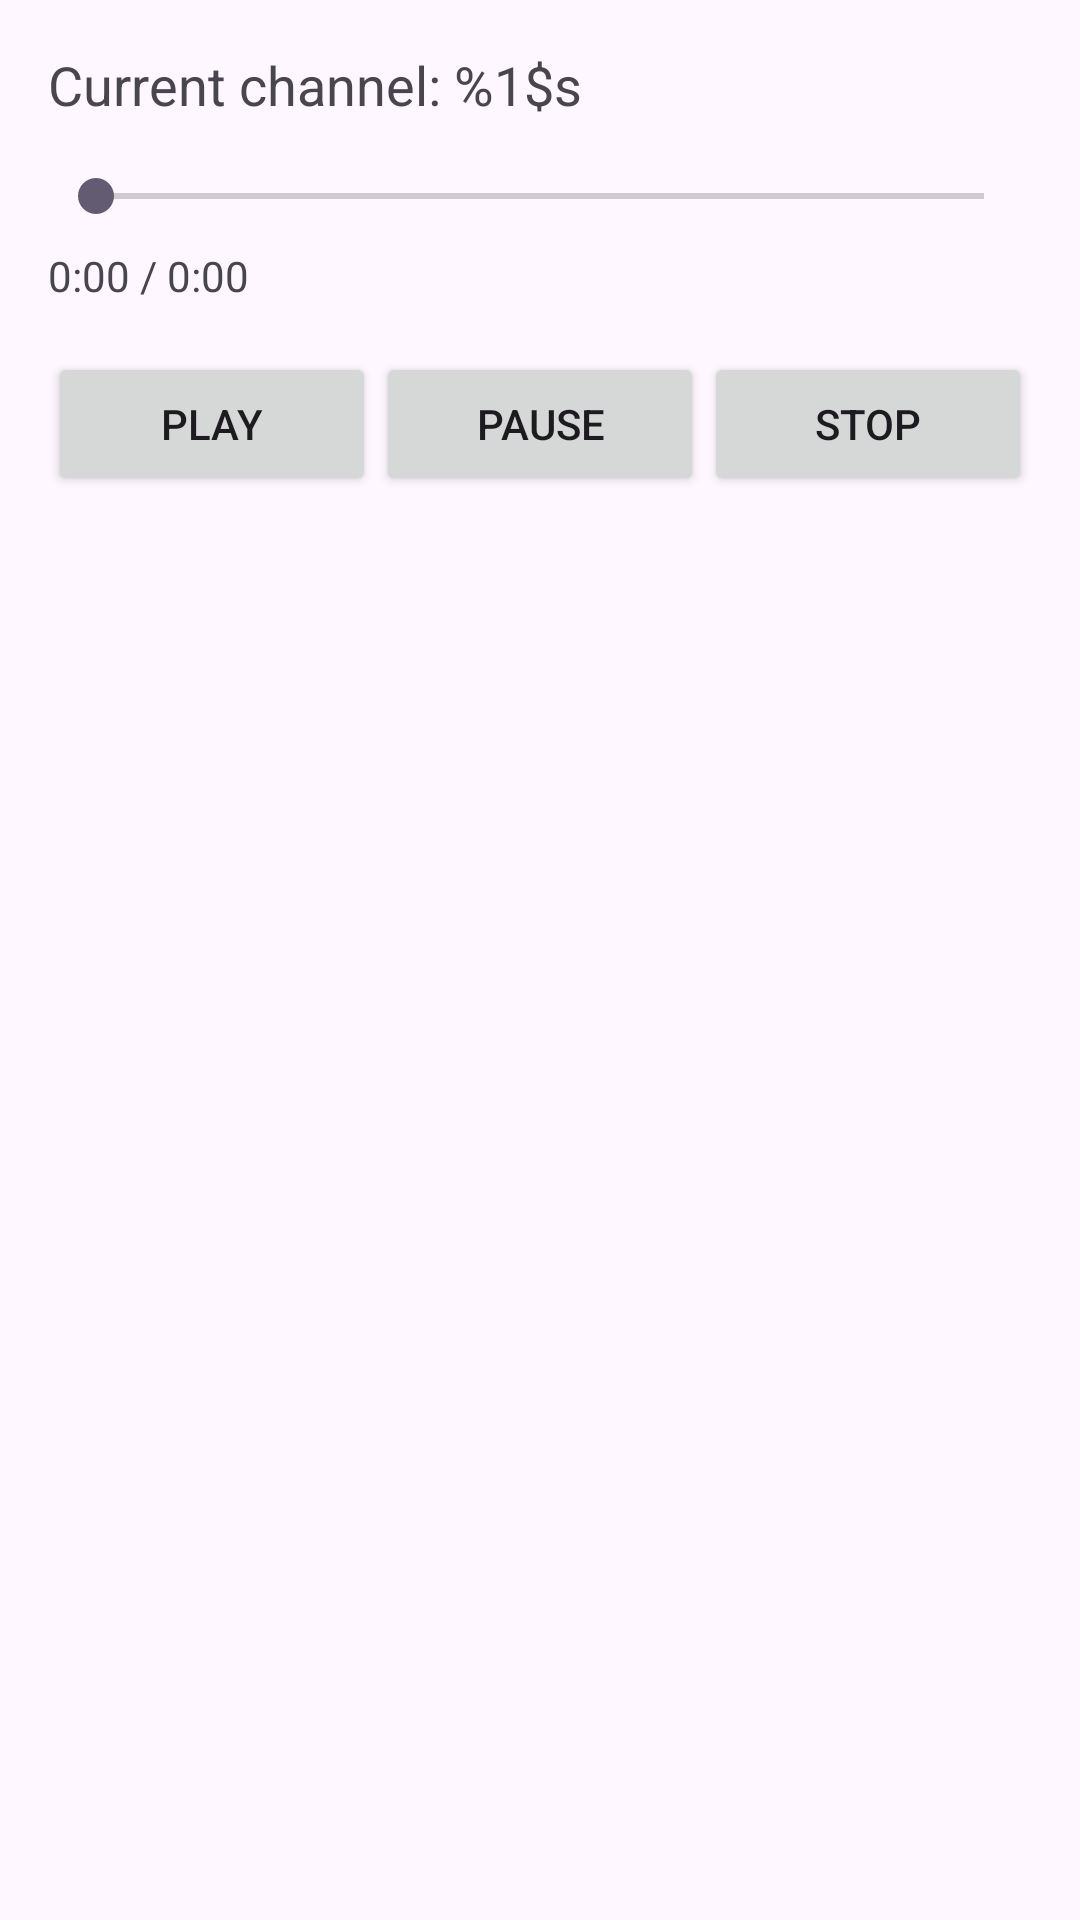

The Android layout XML behind this screen, and the referenced resources:
<!-- AndroidManifest.xml: application theme Theme.TelegramNewsReader -->
<!-- res/layout/activity_player.xml -->
<?xml version="1.0" encoding="utf-8"?>
<androidx.constraintlayout.widget.ConstraintLayout xmlns:android="http://schemas.android.com/apk/res/android"
    xmlns:app="http://schemas.android.com/apk/res-auto"
    android:layout_width="match_parent"
    android:layout_height="match_parent"
    android:padding="16dp">

    <TextView
        android:id="@+id/tv_current_channel"
        android:layout_width="wrap_content"
        android:layout_height="wrap_content"
        android:text="@string/current_channel"
        android:textSize="18sp"
        app:layout_constraintTop_toTopOf="parent"
        app:layout_constraintStart_toStartOf="parent" />

    <SeekBar
        android:id="@+id/seek_bar"
        android:layout_width="0dp"
        android:layout_height="wrap_content"
        android:layout_marginTop="16dp"
        app:layout_constraintTop_toBottomOf="@id/tv_current_channel"
        app:layout_constraintStart_toStartOf="parent"
        app:layout_constraintEnd_toEndOf="parent" />

    <TextView
        android:id="@+id/tv_time_labels"
        android:layout_width="wrap_content"
        android:layout_height="wrap_content"
        android:text="0:00 / 0:00"
        android:layout_marginTop="8dp"
        app:layout_constraintTop_toBottomOf="@id/seek_bar"
        app:layout_constraintStart_toStartOf="parent" />

    <LinearLayout
        android:id="@+id/ll_controls"
        android:layout_width="0dp"
        android:layout_height="wrap_content"
        android:orientation="horizontal"
        android:layout_marginTop="16dp"
        app:layout_constraintTop_toBottomOf="@id/tv_time_labels"
        app:layout_constraintStart_toStartOf="parent"
        app:layout_constraintEnd_toEndOf="parent">

        <Button
            android:id="@+id/btn_play"
            android:layout_width="0dp"
            android:layout_height="wrap_content"
            android:layout_weight="1"
            android:text="@string/play" />

        <Button
            android:id="@+id/btn_pause"
            android:layout_width="0dp"
            android:layout_height="wrap_content"
            android:layout_weight="1"
            android:text="@string/pause" />

        <Button
            android:id="@+id/btn_stop"
            android:layout_width="0dp"
            android:layout_height="wrap_content"
            android:layout_weight="1"
            android:text="@string/stop" />
    </LinearLayout>

    <TextView
        android:id="@+id/tv_error"
        android:layout_width="wrap_content"
        android:layout_height="wrap_content"
        android:textColor="@android:color/holo_red_dark"
        android:visibility="gone"
        android:layout_marginTop="16dp"
        app:layout_constraintTop_toBottomOf="@id/ll_controls"
        app:layout_constraintStart_toStartOf="parent"
        app:layout_constraintEnd_toEndOf="parent" />

</androidx.constraintlayout.widget.ConstraintLayout>
<!-- resources referenced by this layout -->
<resources>
  <string name="current_channel">Current channel: %1$s</string>
  <string name="pause">Pause</string>
  <string name="play">Play</string>
  <string name="stop">Stop</string>
  <style name="Theme.TelegramNewsReader" parent="Theme.Material3.DayNight.NoActionBar">
          <item name="colorPrimary">@color/purple_500</item>
          <item name="colorOnPrimary">@color/white</item>
          <item name="android:statusBarColor">?attr/colorPrimary</item>
          <item name="actionBarStyle">@style/CustomActionBarStyle</item>
      </style>
  <color name="purple_500">#FF6200EE</color>
  <color name="white">#FFFFFFFF</color>
  <style name="CustomActionBarStyle" parent="Widget.Material3.ActionBar.Solid">
          <item name="titleTextStyle">@style/CustomActionBarTitle</item>
          <item name="android:titleTextStyle">@style/CustomActionBarTitle</item>
      </style>
  <style name="CustomActionBarTitle" parent="TextAppearance.Material3.ActionBar.Title">
          <item name="android:textSize">18sp</item>
          <item name="android:textStyle">bold</item>
          <item name="android:textColor">?attr/colorOnPrimary</item>
          <item name="android:gravity">center</item>
      </style>
</resources>
